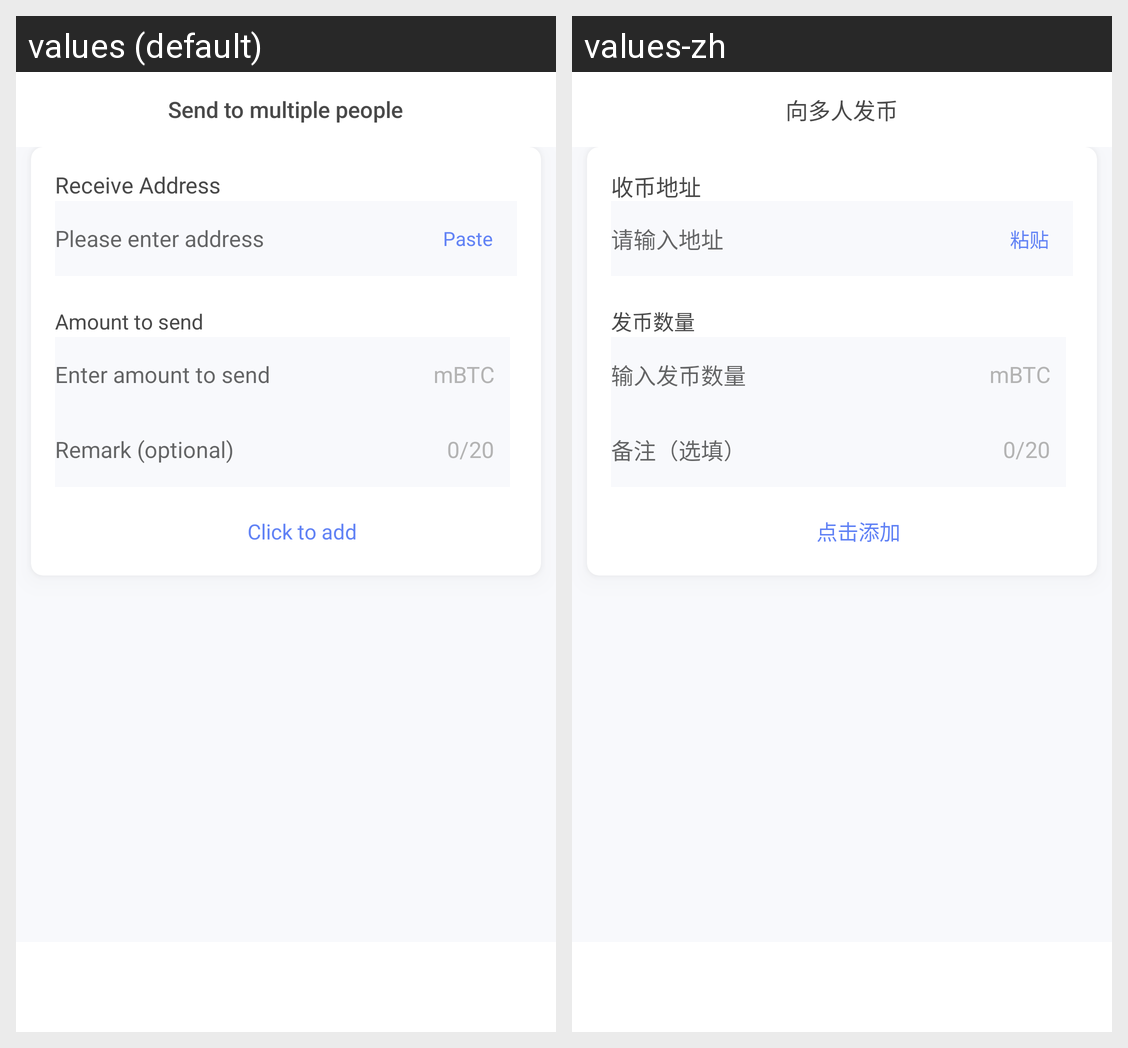

Locale-by-locale string values for the Android screen shown in this grid:
Android screen res/layout/send_to_many.xml rendered under 2 locales, left to right: values (default), values-zh. Device: Nexus 5 (rendered at 1080×1920; each locale shown at half size, 540×960, under a caption strip naming it); theme AppTheme.
Strings drawn on this screen, with the default value and each locale's value (text and hints the layout hard-codes, and strings that could not be matched under every locale, appear in the picture but are not listed):

send2many
  values: Send to multiple people
  values-zh: 向多人发币

get_bi_address
  values: Receive Address
  values-zh: 收币地址

input_btc_address
  values: Please enter address
  values-zh: 请输入地址

paste
  values: Paste
  values-zh: 粘贴

send_num
  values: Amount to send
  values-zh: 发币数量

input_send_num
  values: Enter amount to send
  values-zh: 输入发币数量

btc
  values: mBTC
  values-zh: mBTC

introduce_choose
  values: Remark (optional)
  values-zh: 备注（选填）

limit
  values: 0/20
  values-zh: 0/20

add
  values: Click to add
  values-zh: 点击添加
